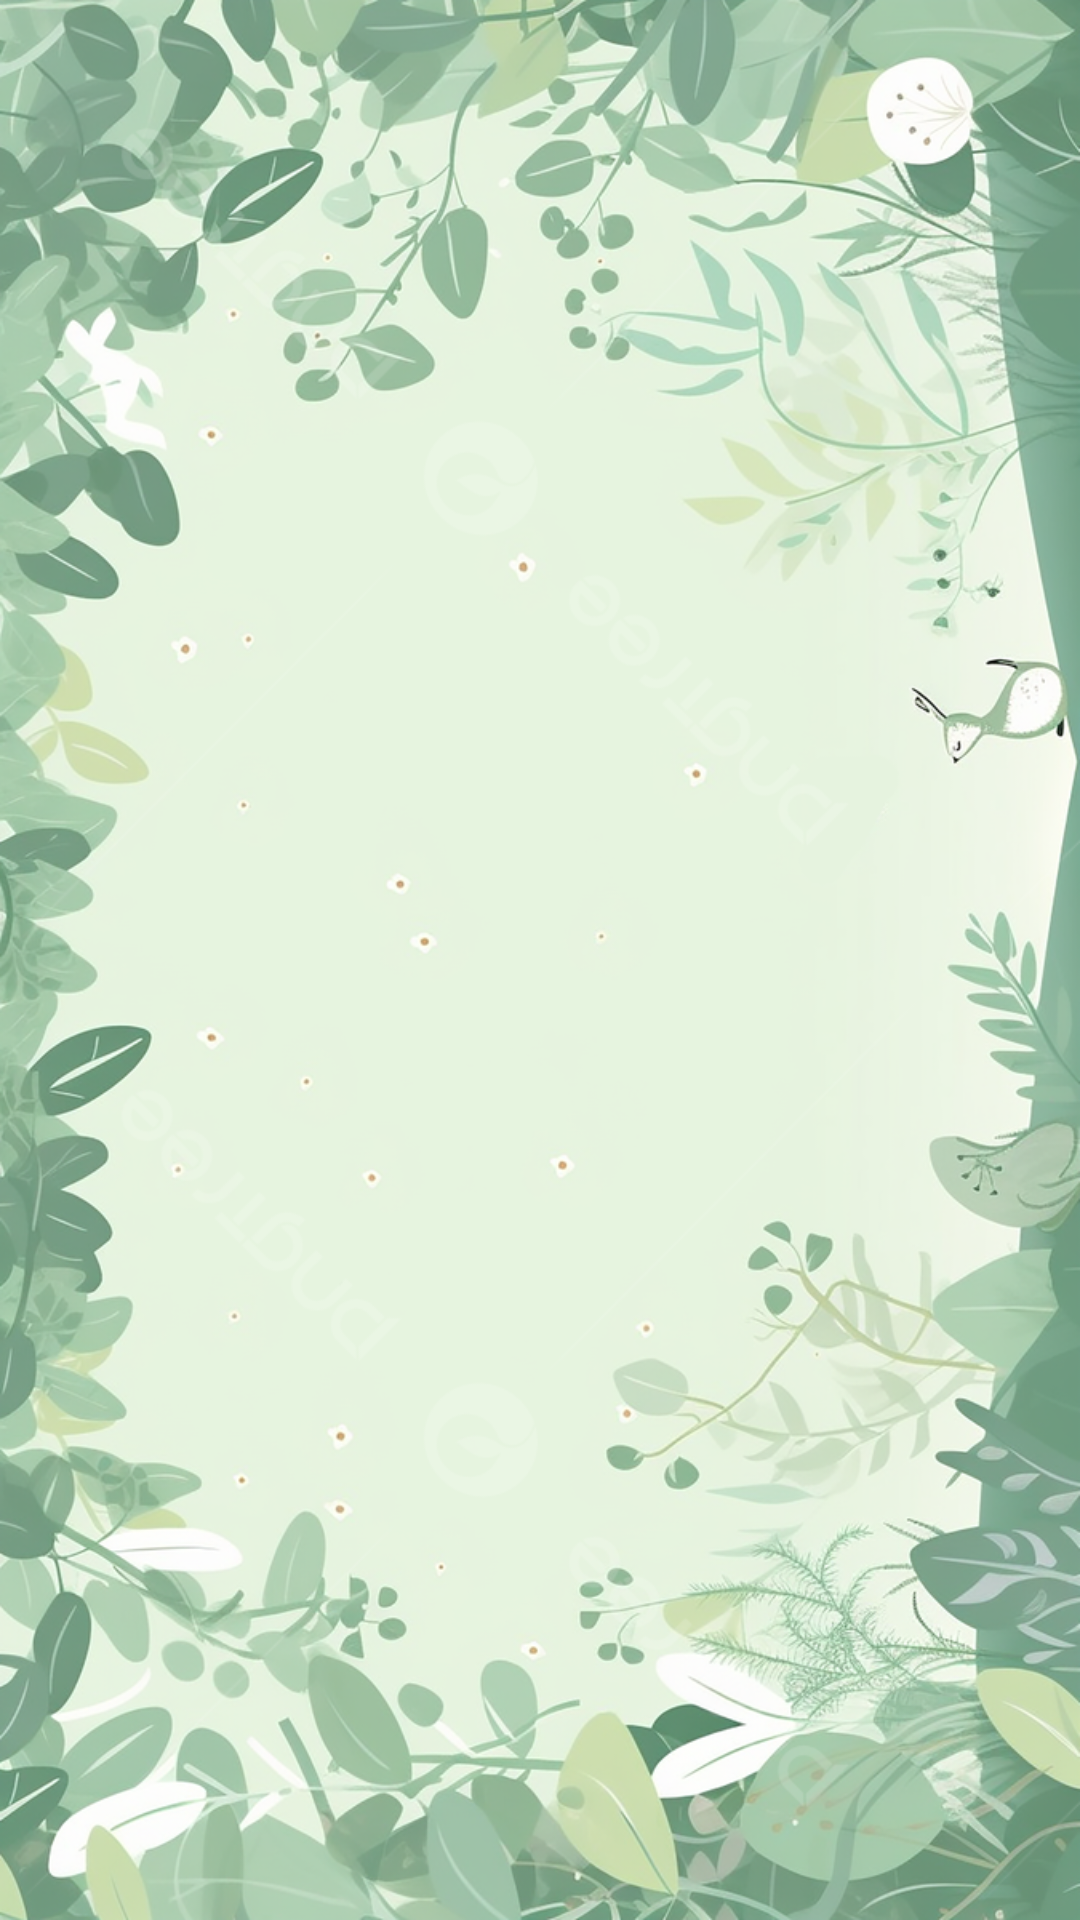

Android layout source for this screen:
<!-- AndroidManifest.xml: application theme Theme.EcoPlant -->
<!-- res/layout/unlogged_main_layout.xml -->
<?xml version="1.0" encoding="utf-8"?>
<androidx.constraintlayout.widget.ConstraintLayout xmlns:android="http://schemas.android.com/apk/res/android"
    xmlns:app="http://schemas.android.com/apk/res-auto"
    xmlns:tools="http://schemas.android.com/tools"
    android:id="@+id/main"
    android:layout_width="match_parent"
    android:layout_height="match_parent"
    tools:context=".view.activities.UnloggedMainActivity"
    android:background="@drawable/background">

    <FrameLayout
        android:id="@+id/fragment_container"
        android:layout_margin="16dp"
        app:layout_constraintTop_toTopOf="parent"
        android:layout_width="match_parent"
        android:layout_height="0dp"
        >
    </FrameLayout>

</androidx.constraintlayout.widget.ConstraintLayout>
<!-- resources referenced by this layout -->
<resources>
  <!-- drawable background: png bitmap (drawable, 800860 bytes) -->
  <style name="Theme.EcoPlant" parent="Theme.MaterialComponents.DayNight.DarkActionBar">
          
          <item name="colorPrimary">@color/purple_500</item>
          <item name="colorPrimaryVariant">@color/purple_700</item>
          <item name="colorOnPrimary">@color/white</item>
          
          <item name="colorSecondary">@color/teal_200</item>
          <item name="colorSecondaryVariant">@color/teal_700</item>
          <item name="colorOnSecondary">@color/black</item>
          
          <item name="android:statusBarColor">?attr/colorPrimaryVariant</item>
          
      </style>
  <color name="purple_500">#FF6200EE</color>
  <color name="purple_700">#FF3700B3</color>
  <color name="white">#FFFFFFFF</color>
  <color name="teal_200">#FF03DAC5</color>
  <color name="teal_700">#FF018786</color>
  <color name="black">#FF000000</color>
</resources>
